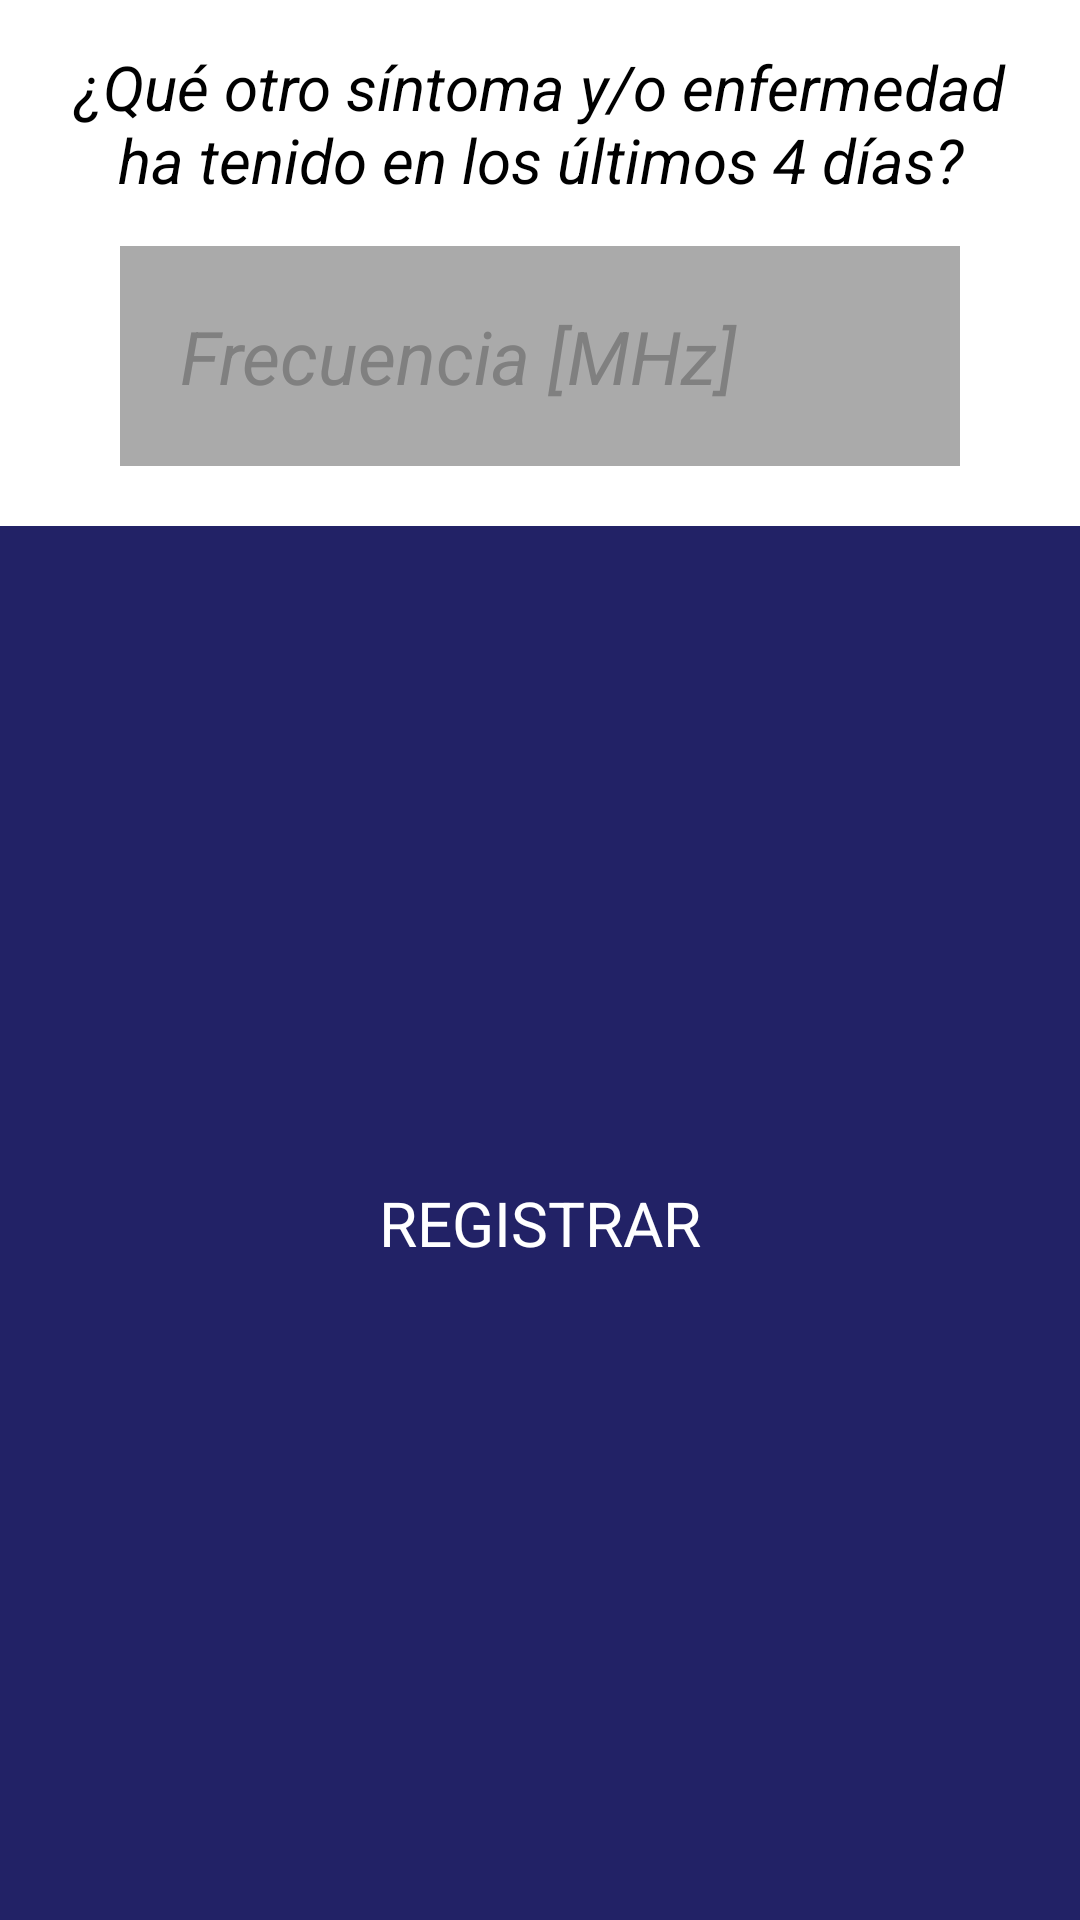

Layout XML and referenced resources for this Android screen:
<!-- AndroidManifest.xml: application theme AppTheme -->
<!-- res/layout/dialog_num_entry.xml -->
<?xml version="1.0" encoding="utf-8"?>
<LinearLayout xmlns:android="http://schemas.android.com/apk/res/android"
    android:orientation="vertical"
    android:layout_width="match_parent"
    android:layout_height="650px"
    android:background="#FFF">

    <TextView
        android:layout_width="wrap_content"
        android:layout_height="wrap_content"
        android:text="¿Qué otro síntoma y/o enfermedad ha tenido en los últimos 4 días?"
        android:id="@+id/entry_textview"
        android:gravity="center"
        android:textStyle="italic"
        android:textSize="10pt"
        android:textColor="#000"
        android:padding="15dp"/>

    <EditText
        android:layout_width="match_parent"
        android:layout_height="wrap_content"
        android:id="@+id/et_dialog_entry"
        android:textSize="12pt"
        android:textStyle="italic"
        android:layout_marginLeft="40dp"
        android:layout_marginRight="40dp"
        android:layout_marginBottom="20dp"
        android:padding="20dp"
        android:background="#aaa"
        android:hint="Frecuencia [MHz]"
        android:inputType="numberDecimal"
        >
    </EditText>


    <Button
        android:layout_width="match_parent"
        android:layout_height="match_parent"
        android:text="REGISTRAR"
        android:textColor="#FFF"
        android:textSize="10pt"
        android:padding="15dp"
        android:background="#226"
        android:id="@+id/ok_dialog_entry"
        />


</LinearLayout>
<!-- resources referenced by this layout -->
<resources>
  <style name="AppTheme" parent="android:Theme.Holo.Light.DarkActionBar">
          
      </style>
</resources>
